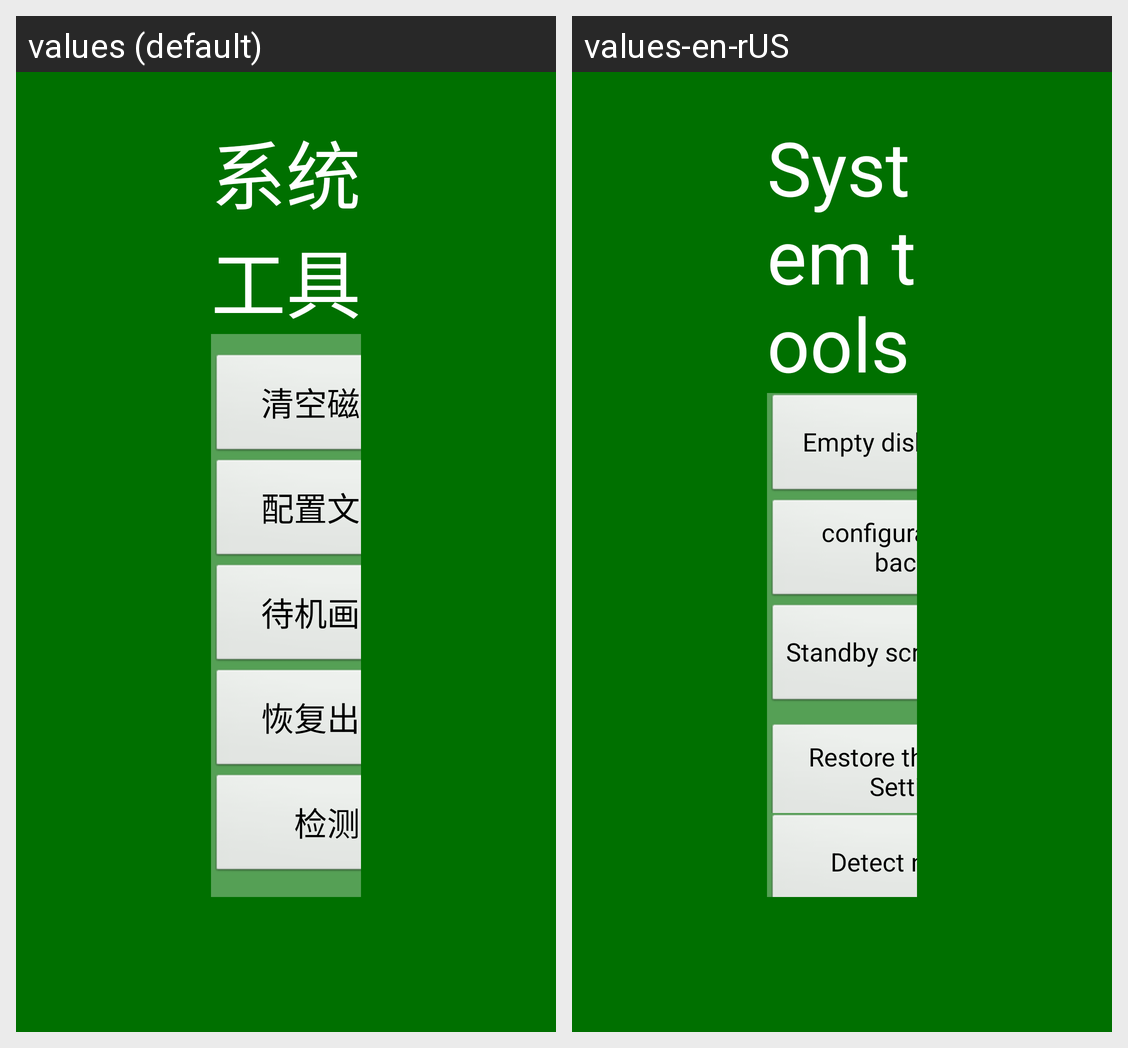

The Android screen above is rendered under two locales of the same app. Produce the string resources it draws, with the default and per-locale values.
Android screen res/layout/osd_tools.xml rendered under 2 locales, left to right: values (default), values-en-rUS. Device: Nexus 5 (rendered at 1080×1920; each locale shown at half size, 540×960, under a caption strip naming it); theme android:Theme.Black.NoTitleBar.Fullscreen.
Strings drawn on this screen, with the default value and each locale's value (text and hints the layout hard-codes, and strings that could not be matched under every locale, appear in the picture but are not listed):

str_tools
  values: 系统工具
  values-en-rUS: System tools

tools_format_disk
  values: 清空磁盘节目
  values-en-rUS: Empty disk program

tools_configuration_file_backup
  values: 配置文件备份
  values-en-rUS: configuration file backup

tools_standby_screen_update
  values: 待机画面更新
  values-en-rUS: Standby screen update

tools_restore_factoty_setting
  values: 恢复出厂设置
  values-en-rUS: Restore the factory Settings

tools_check_conn
  values: 检测网络
  values-en-rUS: Detect network
